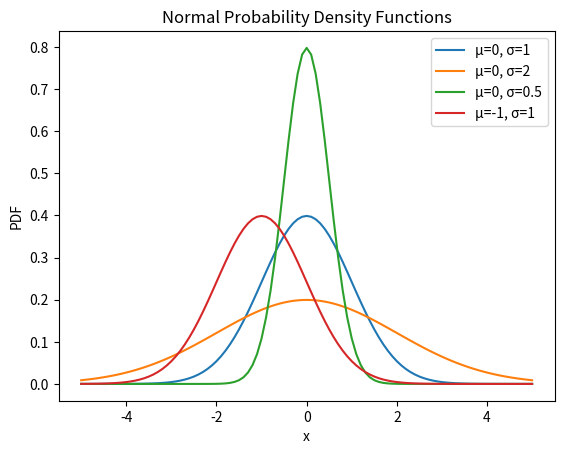

This chart was generated by the following Python code:
import math
import matplotlib.pyplot as plt

# Define the range for x-axis
x = [i / 10 for i in range(-50, 51)]  # Range from -5 to 5 with step 0.1

# Define the µ and σ values for each plot
parameters = [(0, 1), (0, 2), (0, 0.5), (-1, 1)]

# Plot each Normal PDF with different line styles
for idx, (mu, sigma) in enumerate(parameters):
    # Calculate the PDF values for the given µ and σ
    y = [1 / (sigma * math.sqrt(2 * math.pi)) * math.exp(-(t - mu) ** 2 / (2 * sigma ** 2)) for t in x]
    label = f"µ={mu}, σ={sigma}"
    plt.plot(x, y, label=label, linestyle='-')
    # Plot the PDF
    # if idx == 0:
    #     plt.plot(x, y, label=f"µ={mu}, σ={sigma}", linestyle='-', color='black')
    # elif idx == 1:
    #     plt.plot(x, y, label=f"µ={mu}, σ={sigma}", linestyle='--', color='blue')
    # elif idx == 2:
    #     plt.plot(x, y, label=f"µ={mu}, σ={sigma}", linestyle=':', color='red')
    # elif idx == 3:
    #     plt.plot(x, y, label=f"µ={mu}, σ={sigma}", linestyle='-.', color='green')

# Add labels and title
plt.xlabel('x')
plt.ylabel('PDF')
plt.title('Normal Probability Density Functions')

# Add legend
plt.legend()

# Display the plot
plt.show()
